Run: headless pygame with SDL's dummy video driver; simulated clock (each Clock.tick advances the game by its frame time, no real sleeping); random seed 0; keys injected as events and as key.get_pressed() state; no mouse input.
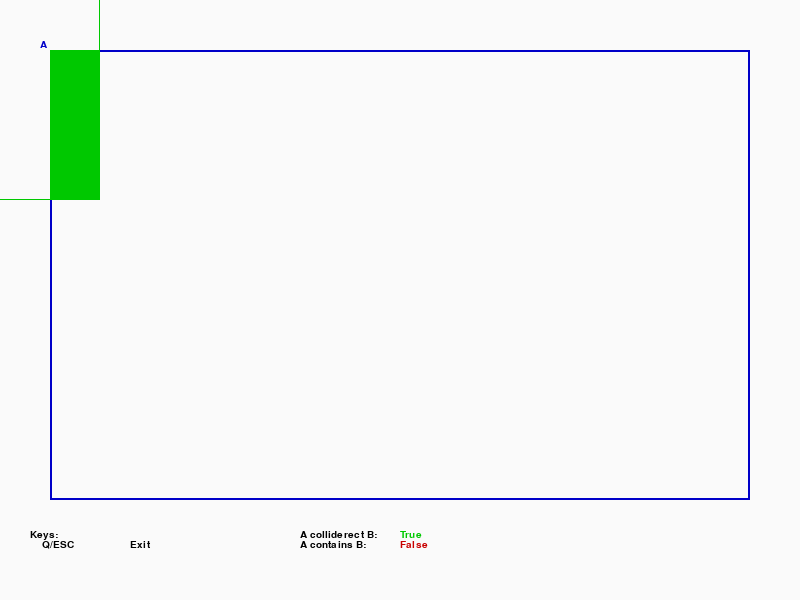
Frame 1 of 4 · flips 1–60 · no input
Frame 2 of 4 · flips 61–180 · tapped SPACE, RETURN · held RIGHT (→), D · screen unchanged from frame 1, image omitted
Frame 3 of 4 · flips 181–300 · held DOWN (↓), S · screen unchanged from frame 2, image omitted
Frame 4 of 4 · flips 301–420 · held LEFT (←), A, UP (↑), W · screen unchanged from frame 3, image omitted

The pygame program that drew these frames:

from pygame         import K_ESCAPE, K_q, init, KEYUP, QUIT, Rect
from pygame.display import flip, set_mode
from pygame.draw    import rect as draw_rect
from pygame.event   import get  as events_get
from pygame.font    import Font
from pygame.mouse   import get_pos     as mouse_pos
from pygame.mouse   import set_pos     as mouse_set_pos
from pygame.mouse   import set_visible as mouse_set_visible
from pygame.time    import Clock

RED   = (200,   0,   0)
GREEN = (0,   200,   0)
BLUE  = (0,     0, 200)
BLACK = (0,     0,   0)
WHITE = (250, 250, 250)

font = None

def text(msg, point, color=BLACK):
    global font
    if font is None:
        font = Font(None, 15)
    text_surf = font.render(msg,
                            True,  # antialias
                            color,
                            WHITE) # background
    global screen
    screen.blit(text_surf, point)

def draw_point(name, position, color=BLACK, stats=False):
    rect        = Rect((0, 0), (5, 5))
    rect.center = position
    global screen
    draw_rect(screen, color, rect)
    (tx, ty) = rect.bottomright
    tx += 10
    if stats:
        text(f"{name}: {position}", (tx, ty), color=color)
    else:
        text(f"{name}", (tx, ty), color=color)

class Sprite:

    def __init__(self, position):
        self.position = position
        self.rect     = Rect(position, (20, 10))
        print(f"sprite: {self.rect}")

    def blit(self):
        global screen
        draw_rect(screen, RED, self.rect, width=1)

def main(argv=[]):
    init()
    global screen
    screen = set_mode((800, 600))
    mouse_set_visible(False)
    mouse_set_pos((400, 270))

    clock = Clock()

    a  = Rect(( 50,  50), (700, 450))
    b  = Rect((400, 300), (200, 400))
    cb = b

    while True:
        events = events_get()
        for event in events:
            if event.type == QUIT:
                return 0
            elif event.type == KEYUP:
                if event.key in [K_ESCAPE, K_q]:
                    return 0

        b.center = mouse_pos()
        cb       = a.clip(b)

        clock.tick(60)

        screen.fill(WHITE)

        draw_rect(screen, BLUE, a, width=2)
        (x, y) = a.topleft
        text("A", (x - 10, y - 10), color=BLUE)

        if cb:
            color = GREEN
        else:
            color = RED
        draw_rect(screen, color, b, width=1)
        draw_rect(screen, color, cb)
        (x, y) = b.topleft
        text("B", (x - 10, y - 10), color=color)

        y = 530
        for label, value in [("A colliderect B:", a.colliderect(b)),
                             ("A contains B:",    a.contains(b)),    ]:
            if value:
                color = GREEN
            else:
                color = RED
            text(label, (300, y)); text(str(value), (400, y), color=color)
            y += 10

        text(f"Keys:",           (30, 530))
        text(f"    Q/ESC",       (30, 540)); text(f"Exit", (130, 540))

        flip()

    # NOTREACHED

if __name__ == "__main__":
    import sys
    sys.exit( main( sys.argv) )
